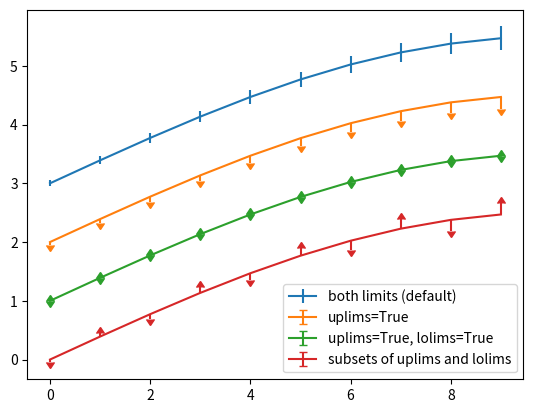
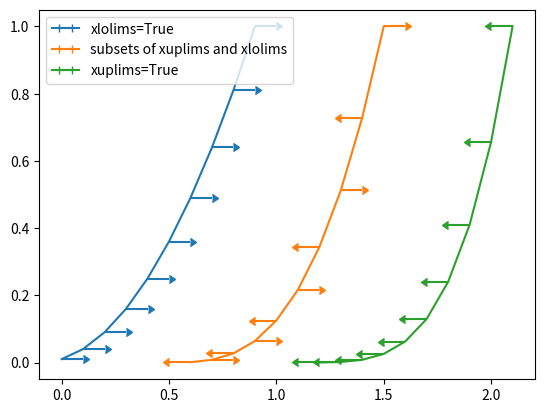

Here is the Python script that generated these plots, in order:
import numpy as np
import matplotlib.pyplot as plt

fig = plt.figure(1)
x = np.arange(10)
y = 2.5 * np.sin(x / 20 * np.pi)
yerr = np.linspace(0.05, 0.2, 10)

plt.errorbar(x, y + 3, yerr=yerr, label='both limits (default)')

plt.errorbar(x, y + 2, yerr=yerr, uplims=True, label='uplims=True')

plt.errorbar(x, y + 1, yerr=yerr, uplims=True, lolims=True,
             label='uplims=True, lolims=True')

upperlimits = [True, False] * 5
lowerlimits = [False, True] * 5
plt.errorbar(x, y, yerr=yerr, uplims=upperlimits, lolims=lowerlimits,
             label='subsets of uplims and lolims')

plt.legend(loc='lower right')
#plt.show()

fig = plt.figure(2)
x = np.arange(10) / 10
y = (x + 0.1)**2

plt.errorbar(x, y, xerr=0.1, xlolims=True, label='xlolims=True')
y = (x + 0.1)**3

plt.errorbar(x + 0.6, y, xerr=0.1, xuplims=upperlimits, xlolims=lowerlimits,
             label='subsets of xuplims and xlolims')

y = (x + 0.1)**4
plt.errorbar(x + 1.2, y, xerr=0.1, xuplims=True, label='xuplims=True')

plt.legend()
plt.show()
